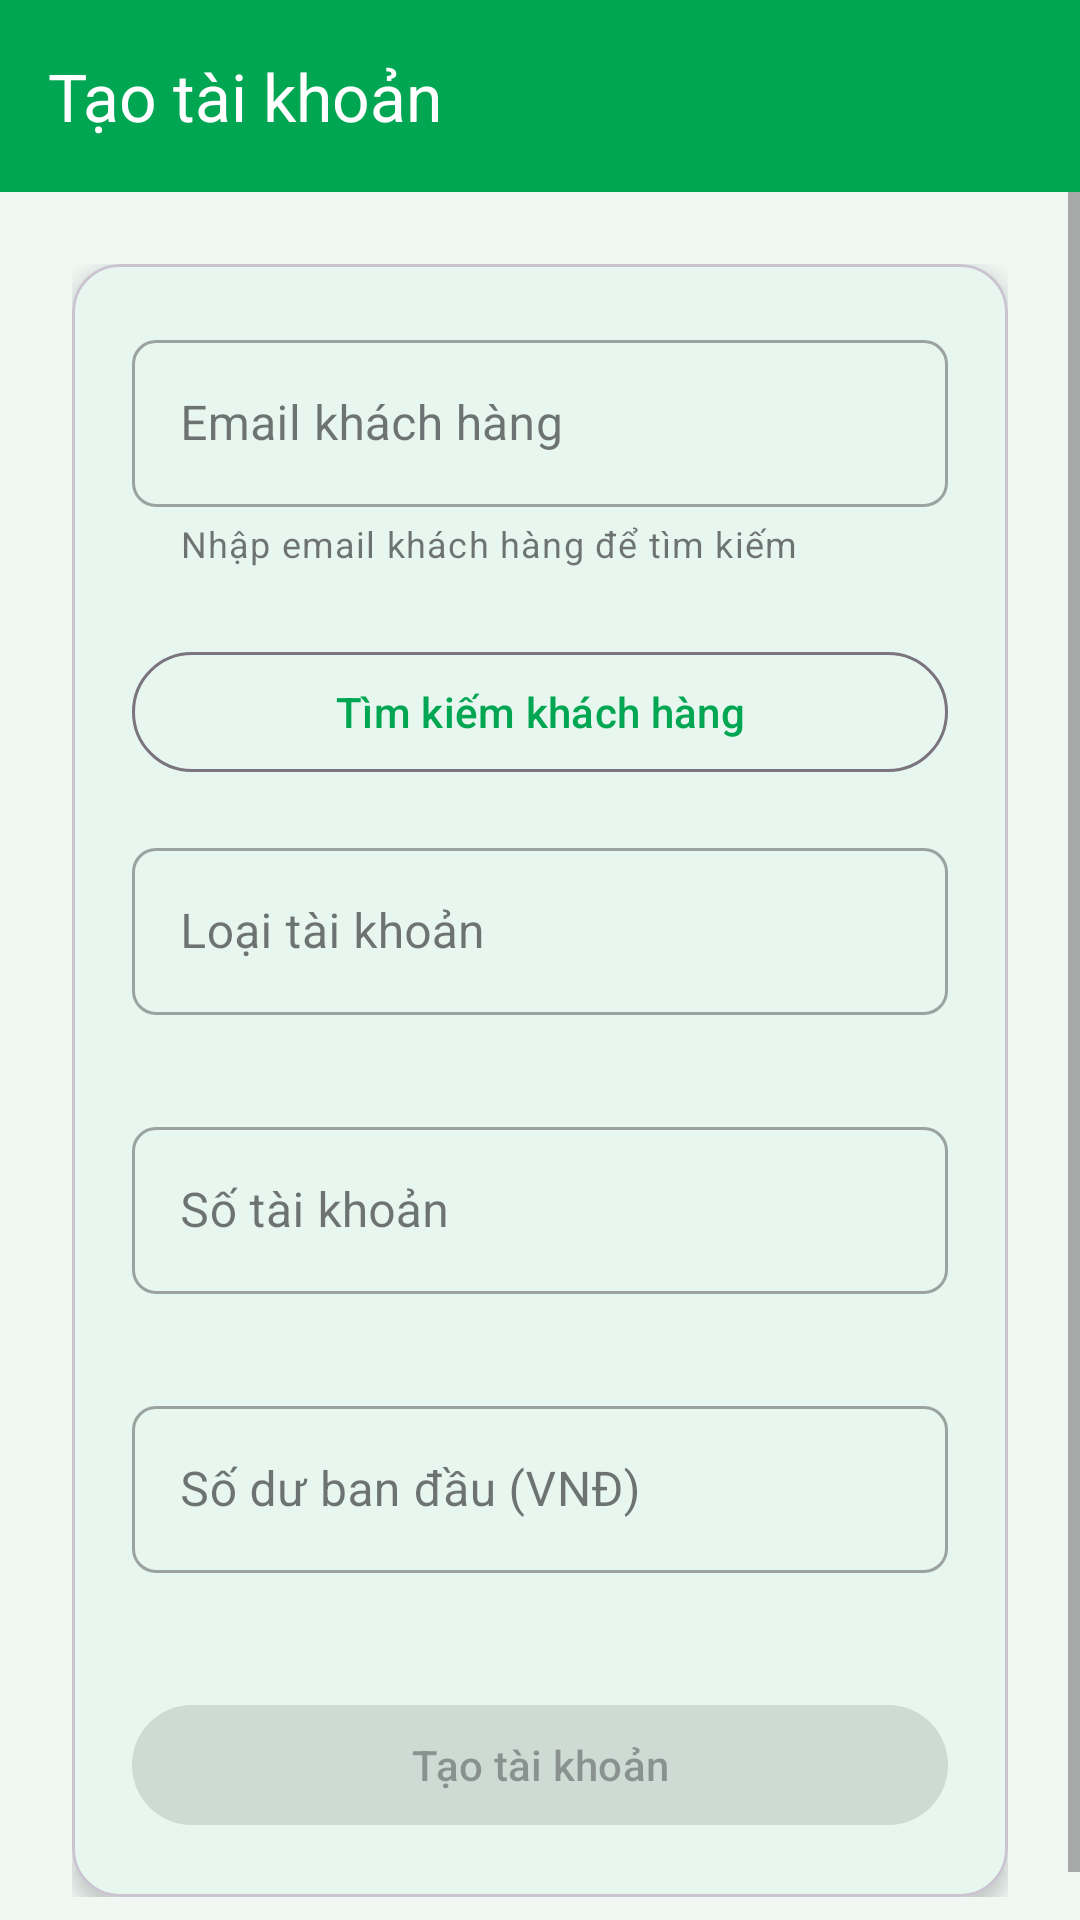

Write the Android layout XML for this screen, with the resource values it uses.
<!-- AndroidManifest.xml: application theme Theme.CKLBanking -->
<!-- res/layout/activity_create_account.xml -->
<?xml version="1.0" encoding="utf-8"?>
<androidx.coordinatorlayout.widget.CoordinatorLayout
    xmlns:android="http://schemas.android.com/apk/res/android"
    xmlns:app="http://schemas.android.com/apk/res-auto"
    android:layout_width="match_parent"
    android:layout_height="match_parent"
    android:background="@color/background">

    <com.google.android.material.appbar.AppBarLayout
        android:layout_width="match_parent"
        android:layout_height="wrap_content"
        android:theme="@style/ThemeOverlay.AppCompat.Dark.ActionBar">

        <com.google.android.material.appbar.MaterialToolbar
            android:id="@+id/toolbar"
            android:layout_width="match_parent"
            android:layout_height="?attr/actionBarSize"
            android:background="@color/primary"
            app:title="Tạo tài khoản"
            app:titleTextColor="@color/white"/>
    </com.google.android.material.appbar.AppBarLayout>

    <ScrollView
        android:layout_width="match_parent"
        android:layout_height="match_parent"
        app:layout_behavior="@string/appbar_scrolling_view_behavior">

        <LinearLayout
            android:layout_width="match_parent"
            android:layout_height="wrap_content"
            android:orientation="vertical"
            android:padding="24dp">

            <com.google.android.material.card.MaterialCardView
                android:layout_width="match_parent"
                android:layout_height="wrap_content"
                app:cardCornerRadius="16dp"
                app:cardElevation="4dp">

                <LinearLayout
                    android:layout_width="match_parent"
                    android:layout_height="wrap_content"
                    android:orientation="vertical"
                    android:padding="20dp">

                    
                    <com.google.android.material.textfield.TextInputLayout
                        android:id="@+id/layoutCustomerEmail"
                        style="@style/InputField"
                        android:hint="Email khách hàng"
                        app:helperText="Nhập email khách hàng để tìm kiếm">
                        <com.google.android.material.textfield.TextInputEditText
                            android:id="@+id/editCustomerEmail"
                            android:layout_width="match_parent"
                            android:layout_height="wrap_content"
                            android:inputType="textEmailAddress"/>
                    </com.google.android.material.textfield.TextInputLayout>

                    <com.google.android.material.button.MaterialButton
                        android:id="@+id/btnSearchCustomer"
                        android:layout_width="match_parent"
                        android:layout_height="wrap_content"
                        android:text="Tìm kiếm khách hàng"
                        android:layout_marginTop="8dp"
                        style="@style/Widget.Material3.Button.OutlinedButton"/>

                    <TextView
                        android:id="@+id/textCustomerInfo"
                        android:layout_width="match_parent"
                        android:layout_height="wrap_content"
                        android:text="Chưa chọn khách hàng"
                        android:textColor="@color/text_secondary"
                        android:textSize="14sp"
                        android:layout_marginTop="12dp"
                        android:visibility="gone"/>

                    
                    <com.google.android.material.textfield.TextInputLayout
                        android:id="@+id/layoutAccountType"
                        style="@style/InputField"
                        android:hint="Loại tài khoản"
                        android:layout_marginTop="16dp">
                        <com.google.android.material.textfield.TextInputEditText
                            android:id="@+id/editAccountType"
                            android:layout_width="match_parent"
                            android:layout_height="wrap_content"
                            android:inputType="none"
                            android:focusable="false"
                            android:clickable="true"/>
                    </com.google.android.material.textfield.TextInputLayout>

                    
                    <com.google.android.material.textfield.TextInputLayout
                        android:id="@+id/layoutAccountNumber"
                        style="@style/InputField"
                        android:hint="Số tài khoản"
                        android:layout_marginTop="16dp">
                        <com.google.android.material.textfield.TextInputEditText
                            android:id="@+id/editAccountNumber"
                            android:layout_width="match_parent"
                            android:layout_height="wrap_content"
                            android:inputType="number"/>
                    </com.google.android.material.textfield.TextInputLayout>

                    
                    <com.google.android.material.textfield.TextInputLayout
                        android:id="@+id/layoutBalance"
                        style="@style/InputField"
                        android:hint="Số dư ban đầu (VNĐ)"
                        android:layout_marginTop="16dp">
                        <com.google.android.material.textfield.TextInputEditText
                            android:id="@+id/editBalance"
                            android:layout_width="match_parent"
                            android:layout_height="wrap_content"
                            android:inputType="numberDecimal"/>
                    </com.google.android.material.textfield.TextInputLayout>

                    
                    <com.google.android.material.textfield.TextInputLayout
                        android:id="@+id/layoutInterestRate"
                        style="@style/InputField"
                        android:hint="Lãi suất (%/năm)"
                        app:helperText="Chỉ áp dụng cho tài khoản tiết kiệm"
                        android:layout_marginTop="16dp"
                        android:visibility="gone">
                        <com.google.android.material.textfield.TextInputEditText
                            android:id="@+id/editInterestRate"
                            android:layout_width="match_parent"
                            android:layout_height="wrap_content"
                            android:inputType="numberDecimal"/>
                    </com.google.android.material.textfield.TextInputLayout>

                    
                    <com.google.android.material.textfield.TextInputLayout
                        android:id="@+id/layoutMonthlyPayment"
                        style="@style/InputField"
                        android:hint="Tiền trả hàng tháng (VNĐ)"
                        app:helperText="Chỉ áp dụng cho tài khoản vay thế chấp"
                        android:layout_marginTop="16dp"
                        android:visibility="gone">
                        <com.google.android.material.textfield.TextInputEditText
                            android:id="@+id/editMonthlyPayment"
                            android:layout_width="match_parent"
                            android:layout_height="wrap_content"
                            android:inputType="numberDecimal"/>
                    </com.google.android.material.textfield.TextInputLayout>

                    <com.google.android.material.button.MaterialButton
                        android:id="@+id/btnCreateAccount"
                        android:layout_width="match_parent"
                        android:layout_height="wrap_content"
                        android:text="Tạo tài khoản"
                        android:layout_marginTop="24dp"
                        android:enabled="false"/>

                    <com.google.android.material.progressindicator.CircularProgressIndicator
                        android:id="@+id/progressBar"
                        android:layout_width="wrap_content"
                        android:layout_height="wrap_content"
                        android:layout_gravity="center"
                        android:layout_marginTop="16dp"
                        android:visibility="gone"/>

                </LinearLayout>
            </com.google.android.material.card.MaterialCardView>

        </LinearLayout>
    </ScrollView>
</androidx.coordinatorlayout.widget.CoordinatorLayout>
<!-- resources referenced by this layout -->
<resources>
  <color name="background">#F1F8F4</color>
  <color name="primary">#00A651</color>
  <color name="text_secondary">#616161</color>
  <color name="white">#FFFFFFFF</color>
  <style name="InputField" parent="Widget.MaterialComponents.TextInputLayout.OutlinedBox">
          <item name="android:layout_width">match_parent</item>
          <item name="android:layout_height">wrap_content</item>
          <item name="android:layout_marginBottom">16dp</item>
          <item name="boxCornerRadiusTopStart">8dp</item>
          <item name="boxCornerRadiusTopEnd">8dp</item>
          <item name="boxCornerRadiusBottomStart">8dp</item>
          <item name="boxCornerRadiusBottomEnd">8dp</item>
      </style>
  <style name="Theme.CKLBanking" parent="Base.Theme.CKLBanking" />
  <style name="Base.Theme.CKLBanking" parent="Theme.Material3.DayNight.NoActionBar">
          
          <item name="colorPrimary">@color/primary</item>
          <item name="colorPrimaryDark">@color/primary_dark</item>
          <item name="colorAccent">@color/accent</item>
          
          
          <item name="android:colorBackground">@color/background</item>
          <item name="colorSurface">@color/card_background</item>
          
          
          <item name="android:textColorPrimary">@color/text_primary</item>
          <item name="android:textColorSecondary">@color/text_secondary</item>
          <item name="android:textColorHint">@color/text_hint</item>
          
          
          <item name="android:statusBarColor">@color/primary_dark</item>
          <item name="android:windowLightStatusBar" tools:targetApi="m">false</item>
      </style>
  <color name="primary_dark">#008C3A</color>
  <color name="accent">#FFC107</color>
  <color name="card_background">#FFFFFF</color>
  <color name="text_primary">#1A1A1A</color>
  <color name="text_hint">#9E9E9E</color>
</resources>
